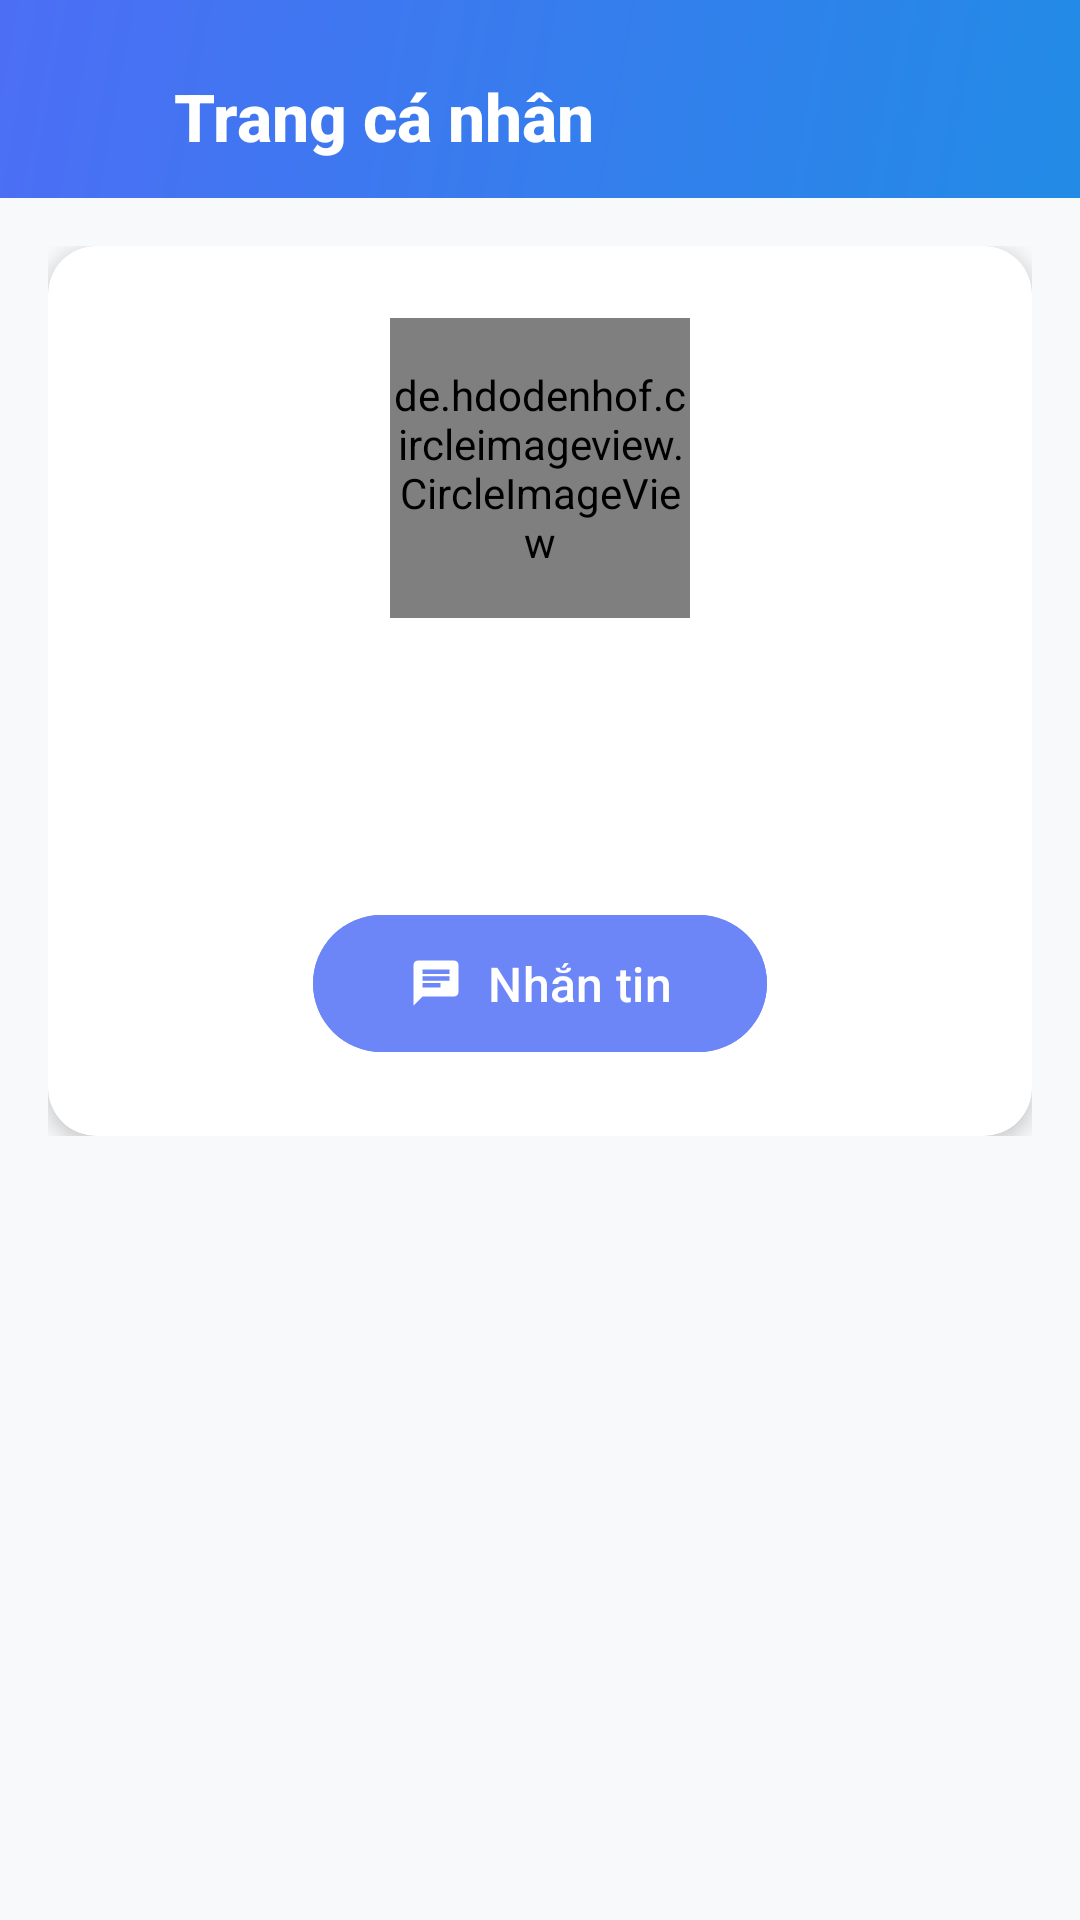

The Android layout XML behind this screen, and the referenced resources:
<!-- AndroidManifest.xml: application theme Theme.ChatApp -->
<!-- res/layout/fragment_user_profile.xml -->
<?xml version="1.0" encoding="utf-8"?>
<layout xmlns:android="http://schemas.android.com/apk/res/android"
    xmlns:app="http://schemas.android.com/apk/res-auto"
    xmlns:tools="http://schemas.android.com/tools">

    <androidx.constraintlayout.widget.ConstraintLayout
        android:layout_width="match_parent"
        android:layout_height="match_parent"
        android:background="#F8F9FA">

        
        <androidx.appcompat.widget.Toolbar
            android:id="@+id/toolbar"
            android:layout_width="match_parent"
            android:layout_height="wrap_content"
            android:background="@drawable/profile_header_gradient"
            android:elevation="4dp"
            android:paddingTop="24dp"
            android:minHeight="?attr/actionBarSize"
            app:layout_constraintTop_toTopOf="parent">

            <LinearLayout
                android:layout_width="match_parent"
                android:layout_height="wrap_content"
                android:orientation="horizontal">

                <ImageView
                    android:id="@+id/backButton"
                    android:layout_width="42dp"
                    android:layout_height="42dp"
                    android:background="?attr/selectableItemBackgroundBorderless"
                    android:padding="8dp"
                    android:src="@drawable/ic_back"
                    app:tint="@color/white"
                    android:contentDescription="Back" />

                <TextView
                    android:layout_width="wrap_content"
                    android:layout_height="wrap_content"
                    android:fontFamily="sans-serif-medium"
                    android:text="Trang cá nhân"
                    android:textColor="@color/white"
                    android:textSize="22sp"
                    android:textStyle="bold" />
            </LinearLayout>
        </androidx.appcompat.widget.Toolbar>

        
        <androidx.core.widget.NestedScrollView
            android:id="@+id/profileContent"
            android:layout_width="match_parent"
            android:layout_height="0dp"
            app:layout_constraintBottom_toBottomOf="parent"
            app:layout_constraintTop_toBottomOf="@+id/toolbar">

            <androidx.constraintlayout.widget.ConstraintLayout
                android:layout_width="match_parent"
                android:layout_height="wrap_content"
                android:padding="16dp">

                
                <androidx.cardview.widget.CardView
                    android:id="@+id/profileCard"
                    android:layout_width="match_parent"
                    android:layout_height="wrap_content"
                    app:cardCornerRadius="16dp"
                    app:cardElevation="4dp"
                    app:layout_constraintTop_toTopOf="parent">

                    <androidx.constraintlayout.widget.ConstraintLayout
                        android:layout_width="match_parent"
                        android:layout_height="wrap_content"
                        android:padding="24dp">

                        <de.hdodenhof.circleimageview.CircleImageView
                            android:id="@+id/profileImage"
                            android:layout_width="100dp"
                            android:layout_height="100dp"
                            android:src="@drawable/default_avatar"
                            app:civ_border_color="#E9ECEF"
                            app:civ_border_width="2dp"
                            app:layout_constraintEnd_toEndOf="parent"
                            app:layout_constraintStart_toStartOf="parent"
                            app:layout_constraintTop_toTopOf="parent" />

                        <TextView
                            android:id="@+id/username"
                            android:layout_width="wrap_content"
                            android:layout_height="wrap_content"
                            android:layout_marginTop="16dp"
                            android:fontFamily="sans-serif-medium"
                            android:textColor="#212529"
                            android:textSize="22sp"
                            app:layout_constraintEnd_toEndOf="parent"
                            app:layout_constraintStart_toStartOf="parent"
                            app:layout_constraintTop_toBottomOf="@+id/profileImage"
                            tools:text="Nguyễn Văn A" />

                        <TextView
                            android:id="@+id/email"
                            android:layout_width="wrap_content"
                            android:layout_height="wrap_content"
                            android:layout_marginTop="4dp"
                            android:textColor="#6C757D"
                            android:textSize="16sp"
                            app:layout_constraintEnd_toEndOf="parent"
                            app:layout_constraintStart_toStartOf="parent"
                            app:layout_constraintTop_toBottomOf="@+id/username"
                            tools:text="nguyenvana@example.com" />

                        <com.google.android.material.button.MaterialButton
                            android:id="@+id/chatButton"
                            android:layout_width="wrap_content"
                            android:layout_height="wrap_content"
                            android:layout_marginTop="24dp"
                            android:backgroundTint="@color/blue"
                            android:paddingHorizontal="32dp"
                            android:paddingVertical="12dp"
                            android:text="Nhắn tin"
                            android:textSize="16sp"
                            app:cornerRadius="24dp"
                            app:icon="@drawable/ic_chat"
                            app:iconGravity="textStart"
                            app:iconPadding="8dp"
                            app:layout_constraintEnd_toEndOf="parent"
                            app:layout_constraintStart_toStartOf="parent"
                            app:layout_constraintTop_toBottomOf="@+id/email" />

                    </androidx.constraintlayout.widget.ConstraintLayout>
                </androidx.cardview.widget.CardView>

                
            </androidx.constraintlayout.widget.ConstraintLayout>
        </androidx.core.widget.NestedScrollView>

        
        <ProgressBar
            android:id="@+id/progressBar"
            android:layout_width="wrap_content"
            android:layout_height="wrap_content"
            android:visibility="gone"
            app:layout_constraintBottom_toBottomOf="parent"
            app:layout_constraintEnd_toEndOf="parent"
            app:layout_constraintStart_toStartOf="parent"
            app:layout_constraintTop_toBottomOf="@+id/toolbar" />

    </androidx.constraintlayout.widget.ConstraintLayout>
</layout>
<!-- resources referenced by this layout -->
<resources>
  <color name="blue">#6C86F8</color>
  <color name="white">#FFFFFFFF</color>
  <!-- drawable default_avatar (drawable) -->
  <?xml version="1.0" encoding="utf-8"?>
  <vector xmlns:android="http://schemas.android.com/apk/res/android"
      android:width="120dp"
      android:height="120dp"
      android:viewportWidth="120"
      android:viewportHeight="120">
      <path
          android:fillColor="#E0E0E0"
          android:pathData="M60,0C26.92,0 0,26.92 0,60s26.92,60 60,60s60,-26.92 60,-60S93.08,0 60,0zM60,18c10.5,0 19,8.5 19,19s-8.5,19 -19,19s-19,-8.5 -19,-19S49.5,18 60,18zM60,102c-15.83,0 -29.8,-8.1 -38,-20.39c0.19,-12.62 25.4,-19.61 38,-19.61s37.74,7.06 37.95,19.61C89.73,93.96 75.76,102 60,102z"/>
  </vector>
  <!-- drawable ic_chat (drawable) -->
  <?xml version="1.0" encoding="utf-8"?>
  <vector xmlns:android="http://schemas.android.com/apk/res/android"
      android:width="24dp"
      android:height="24dp"
      android:viewportWidth="24"
      android:viewportHeight="24">
      <path
          android:fillColor="#000000"
          android:pathData="M20,2L4,2c-1.1,0 -1.99,0.9 -1.99,2L2,22l4,-4h14c1.1,0 2,-0.9 2,-2L22,4c0,-1.1 -0.9,-2 -2,-2zM6,9h12v2L6,11L6,9zM14,14L6,14v-2h8v2zM18,8L6,8L6,6h12v2z"/>
  </vector>
  <!-- drawable profile_header_gradient (drawable) -->
  <?xml version="1.0" encoding="utf-8"?>
  <shape xmlns:android="http://schemas.android.com/apk/res/android">
      <gradient
          android:angle="135"
          android:endColor="#4C6EF5"
          android:startColor="#228BE6"
          android:type="linear" />
  </shape>
  <style name="Theme.ChatApp" parent="Theme.Material3.DayNight.NoActionBar">
          <item name="colorPrimary">@color/purple_500</item>
          <item name="colorPrimaryVariant">@color/purple_700</item>
          <item name="colorOnPrimary">@color/white</item>
  
          <item name="colorSecondary">@color/teal_200</item>
          <item name="colorSecondaryVariant">@color/teal_700</item>
          <item name="colorOnSecondary">@color/black</item>
  
  
      </style>
  <color name="purple_500">#FF6200EE</color>
  <color name="purple_700">#FF3700B3</color>
  <color name="teal_200">#FF03DAC5</color>
  <color name="teal_700">#FF018786</color>
  <color name="black">#FF000000</color>
</resources>
